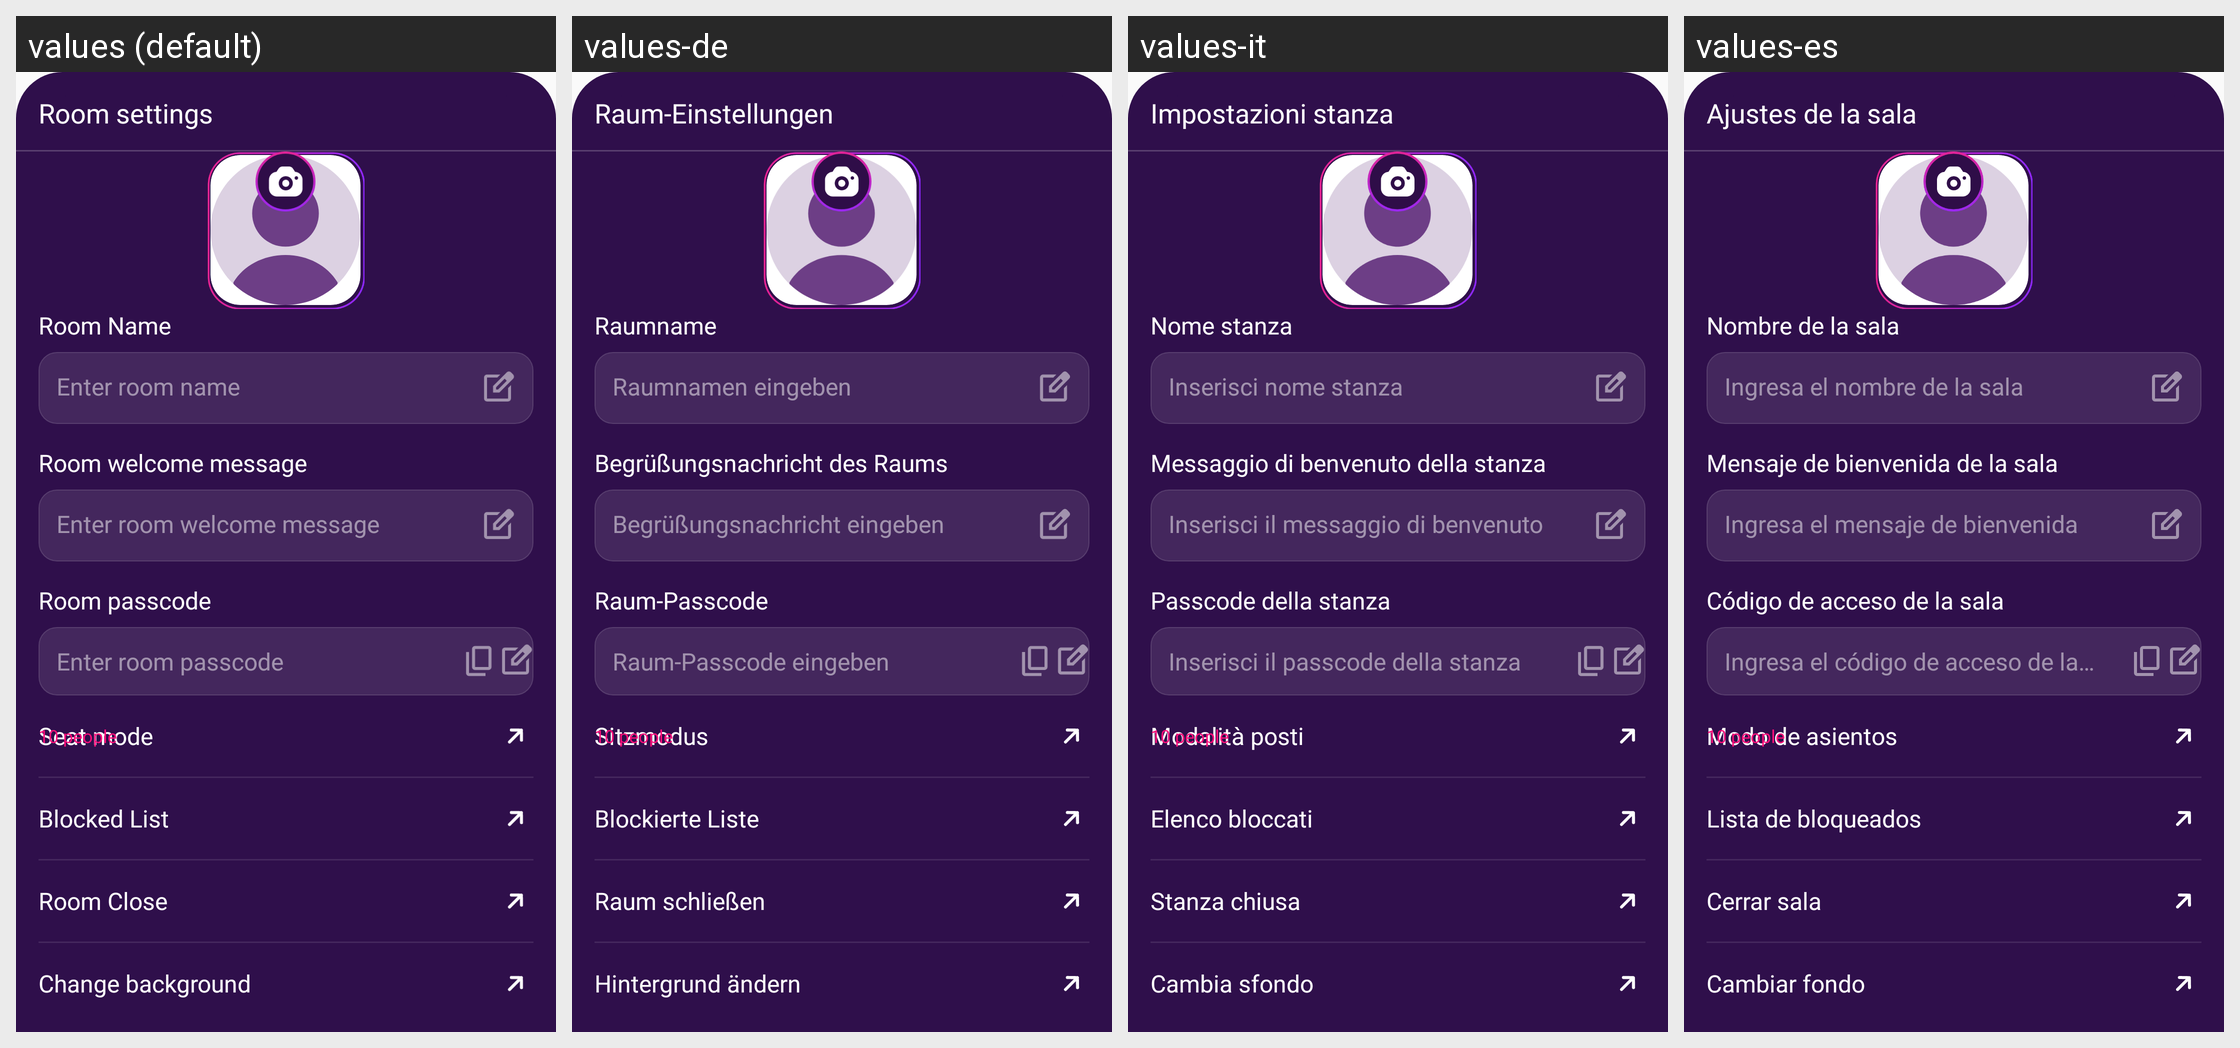

Locale-by-locale string values for the Android screen shown in this grid:
Android screen res/layout/bottom_sheet_audioroom_settings.xml rendered under 4 locales, left to right: values (default), values-de, values-it, values-es. Device: Nexus 5 (rendered at 1080×1920; each locale shown at half size, 540×960, under a caption strip naming it); theme Theme.Ultimate.
Other locales in the repository, not shown: values-ar, values-bn, values-fr, values-hi, values-in, values-ko, values-pt, values-ru, values-sw, values-ta, values-te, values-tr, values-ur, values-zh.
Strings drawn on this screen, with the default value and each locale's value (text and hints the layout hard-codes, and strings that could not be matched under every locale, appear in the picture but are not listed):

room_settings
  values: Room settings
  values-de: Raum-Einstellungen
  values-it: Impostazioni stanza
  values-es: Ajustes de la sala

room_name
  values: Room Name
  values-de: Raumname
  values-it: Nome stanza
  values-es: Nombre de la sala

enter_room_name
  values: Enter room name
  values-de: Raumnamen eingeben
  values-it: Inserisci nome stanza
  values-es: Ingresa el nombre de la sala

room_welcome_message
  values: Room welcome message
  values-de: Begrüßungsnachricht des Raums
  values-it: Messaggio di benvenuto della stanza
  values-es: Mensaje de bienvenida de la sala

enter_room_welcome_message
  values: Enter room welcome message
  values-de: Begrüßungsnachricht eingeben
  values-it: Inserisci il messaggio di benvenuto
  values-es: Ingresa el mensaje de bienvenida

room_passcode
  values: Room passcode
  values-de: Raum-Passcode
  values-it: Passcode della stanza
  values-es: Código de acceso de la sala

enter_room_passcode
  values: Enter room passcode
  values-de: Raum-Passcode eingeben
  values-it: Inserisci il passcode della stanza
  values-es: Ingresa el código de acceso de la sala

seat_mode
  values: Seat mode
  values-de: Sitzmodus
  values-it: Modalità posti
  values-es: Modo de asientos

blocked_list
  values: Blocked List
  values-de: Blockierte Liste
  values-it: Elenco bloccati
  values-es: Lista de bloqueados

room_close
  values: Room Close
  values-de: Raum schließen
  values-it: Stanza chiusa
  values-es: Cerrar sala

change_background
  values: Change background
  values-de: Hintergrund ändern
  values-it: Cambia sfondo
  values-es: Cambiar fondo
